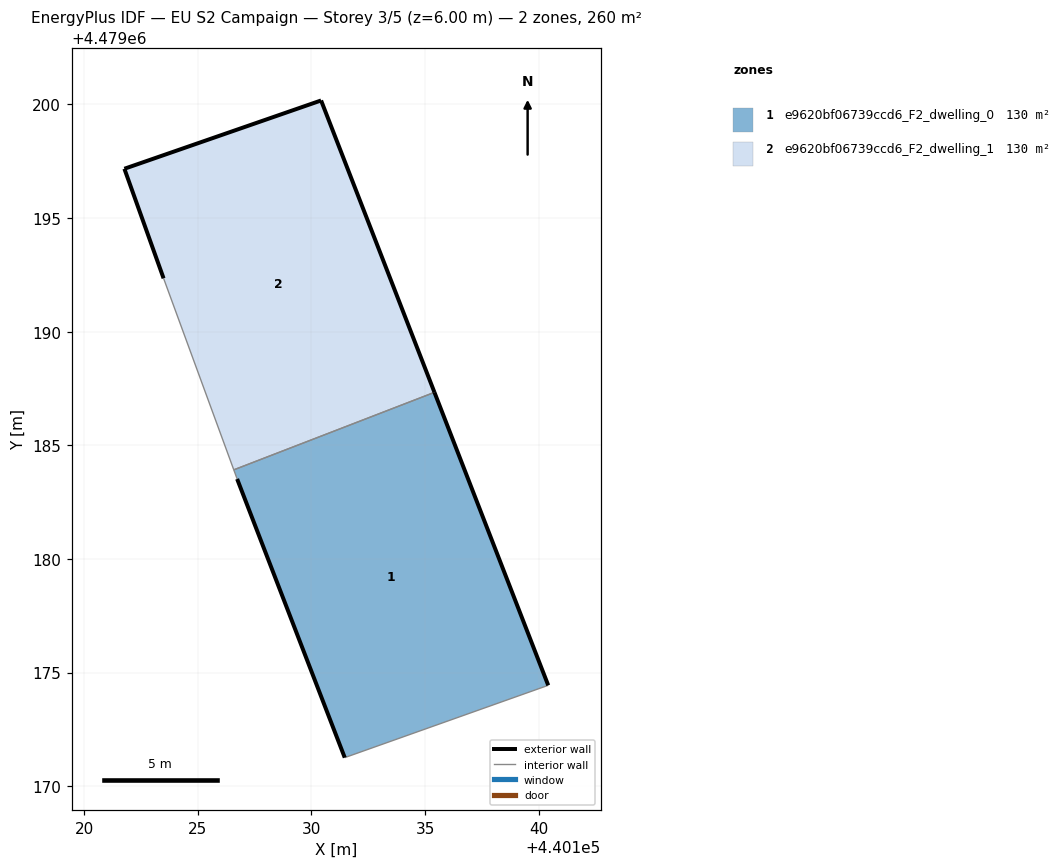
=== STOREY PLAN SPEC (per zone: floor XY polygon, exterior-wall plan segments, windows/doors) ===
zone 1: e9620bf06739ccd6_F2_dwelling_0  (129.9 m²)
  floor: (440140.42, 4479174.44) (440135.41, 4479187.33) (440126.59, 4479183.92) (440126.73, 4479183.52) (440131.47, 4479171.26)
  exterior wall: (440131.47, 4479171.26) – (440126.73, 4479183.52)  [13.1 m]
  exterior wall: (440135.41, 4479187.33) – (440140.42, 4479174.44)  [13.8 m]
  interior walls: 3
zone 2: e9620bf06739ccd6_F2_dwelling_1  (129.9 m²)
  floor: (440135.41, 4479187.33) (440130.43, 4479200.17) (440121.77, 4479197.17) (440123.50, 4479192.35) (440126.59, 4479183.92)
  exterior wall: (440130.43, 4479200.17) – (440135.41, 4479187.33)  [13.8 m]
  exterior wall: (440123.50, 4479192.35) – (440121.77, 4479197.17)  [5.1 m]
  exterior wall: (440121.77, 4479197.17) – (440130.43, 4479200.17)  [9.2 m]
  interior walls: 2

=== DERIVED (storey summary) ===
Building: EU S2 Campaign
Storey: 3 of 5  (floor level z = 6.00 m)
Storey gross floor area: 259.9 m²
Zones on this storey: 2
  - e9620bf06739ccd6_F2_dwelling_0: floor 129.9 m²; exterior wall 27.0 m (80.9 m²); WWR 0.0%
  - e9620bf06739ccd6_F2_dwelling_1: floor 129.9 m²; exterior wall 28.1 m (84.2 m²); WWR 0.0%
Zone adjacency (shared interzone walls):
  - e9620bf06739ccd6_F2_dwelling_0 ↔ e9620bf06739ccd6_F2_dwelling_1